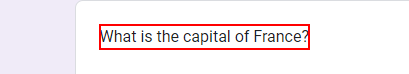
Task: Autofill Quiz
Workflow: Main

Step 1: get-attribute of the element 'What is the capital of France?' in window 'Quiz' (chrome.exe)

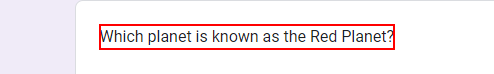
Step 2: get-attribute of the element 'Which planet is known as the Red Planet?' in window 'Quiz' (chrome.exe)

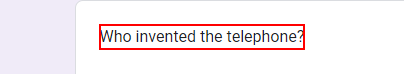
Step 3: get-attribute of the element 'Who invented the telephone?' in window 'Quiz' (chrome.exe)

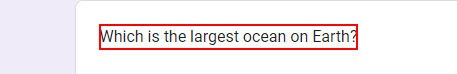
Step 4: get-attribute of the element 'Which is the largest ocean on Earth?' in window 'Quiz' (chrome.exe)

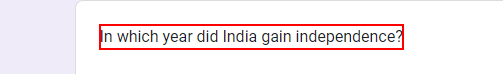
Step 5: get-attribute of the element 'In which year did India gain independence?' in window 'Quiz' (chrome.exe)
